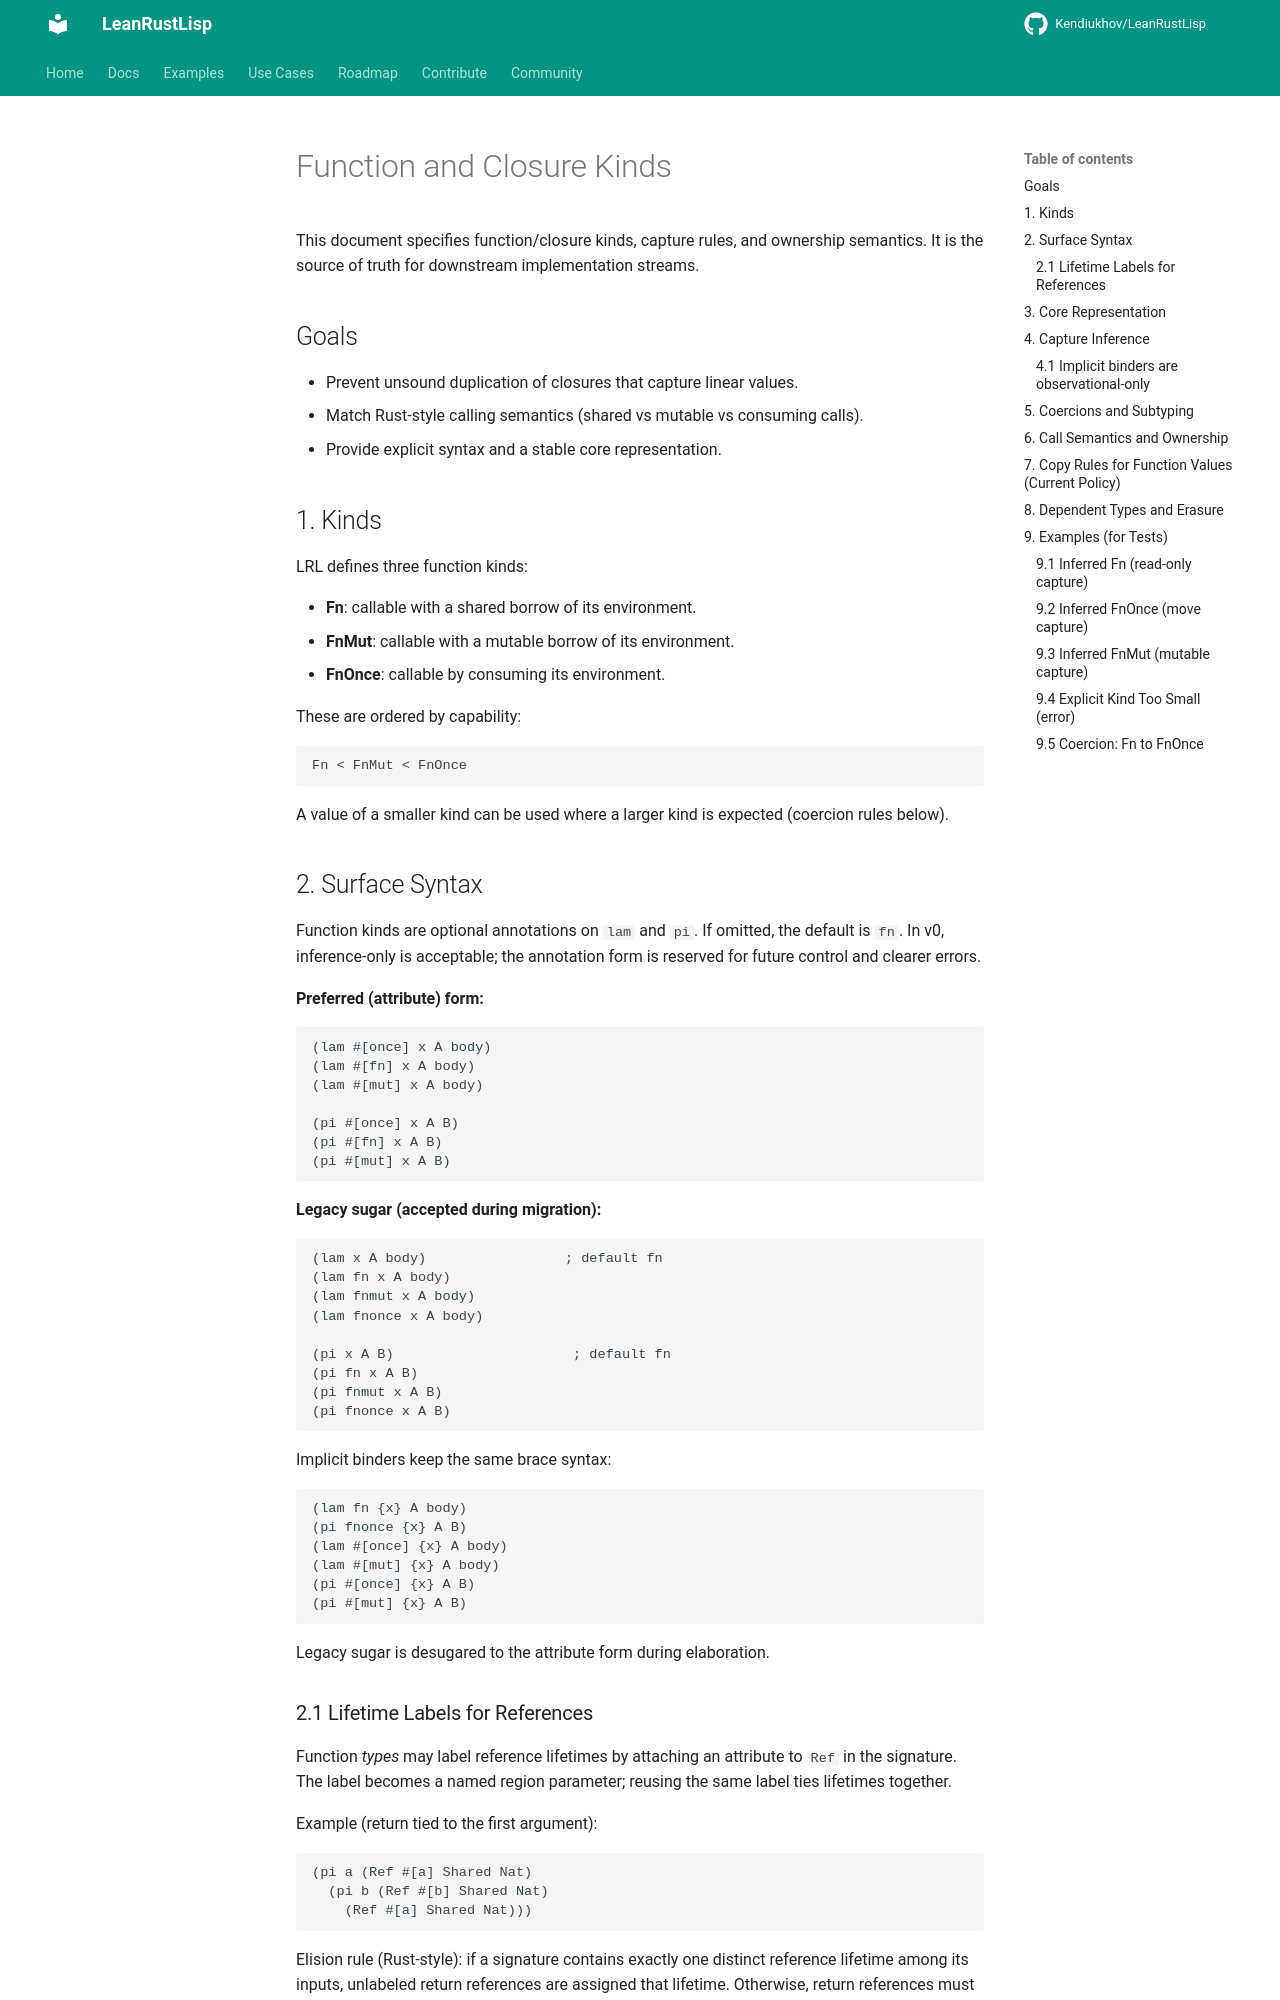

repository: Kendiukhov/LeanRustLisp · page: spec/function_kinds/index.html · generator: mkdocs

# Function and Closure Kinds

This document specifies function/closure kinds, capture rules, and ownership
semantics. It is the source of truth for downstream implementation streams.

## Goals

- Prevent unsound duplication of closures that capture linear values.
- Match Rust-style calling semantics (shared vs mutable vs consuming calls).
- Provide explicit syntax and a stable core representation.

## 1. Kinds

LRL defines three function kinds:

- **Fn**: callable with a shared borrow of its environment.
- **FnMut**: callable with a mutable borrow of its environment.
- **FnOnce**: callable by consuming its environment.

These are ordered by capability:

```
Fn < FnMut < FnOnce
```

A value of a smaller kind can be used where a larger kind is expected
(coercion rules below).

## 2. Surface Syntax

Function kinds are optional annotations on `lam` and `pi`.
If omitted, the default is `fn`. In v0, inference-only is acceptable; the
annotation form is reserved for future control and clearer errors.

**Preferred (attribute) form:**

```
(lam #[once] x A body)
(lam #[fn] x A body)
(lam #[mut] x A body)

(pi #[once] x A B)
(pi #[fn] x A B)
(pi #[mut] x A B)
```

**Legacy sugar (accepted during migration):**

```
(lam x A body)                 ; default fn
(lam fn x A body)
(lam fnmut x A body)
(lam fnonce x A body)

(pi x A B)                      ; default fn
(pi fn x A B)
(pi fnmut x A B)
(pi fnonce x A B)
```

Implicit binders keep the same brace syntax:

```
(lam fn {x} A body)
(pi fnonce {x} A B)
(lam #[once] {x} A body)
(lam #[mut] {x} A body)
(pi #[once] {x} A B)
(pi #[mut] {x} A B)
```

Legacy sugar is desugared to the attribute form during elaboration.
